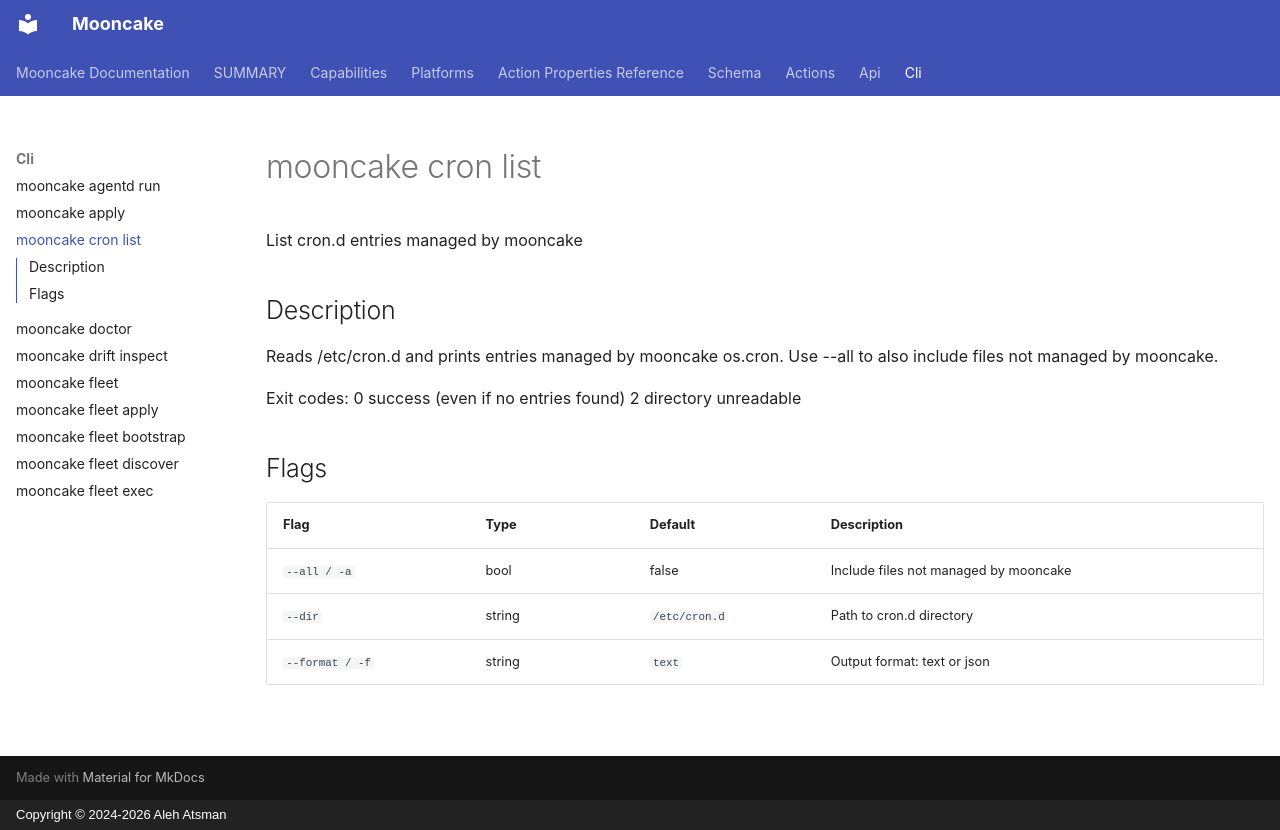

repository: alehatsman/mooncake · page: cli/cron_list/index.html · generator: mkdocs · copyright: Copyright © 2024-2026 Aleh Atsman

---
type: command
name: mooncake cron list
---

# mooncake cron list

List cron.d entries managed by mooncake

## Description

Reads /etc/cron.d and prints entries managed by mooncake os.cron.
Use --all to also include files not managed by mooncake.

Exit codes:
  0  success (even if no entries found)
  2  directory unreadable

## Flags

| Flag | Type | Default | Description |
|------|------|---------|-------------|
| `--all / -a` | bool | false | Include files not managed by mooncake |
| `--dir` | string | `/etc/cron.d` | Path to cron.d directory |
| `--format / -f` | string | `text` | Output format: text or json |

<!-- Generated by mooncake docs generate; version dev -->
